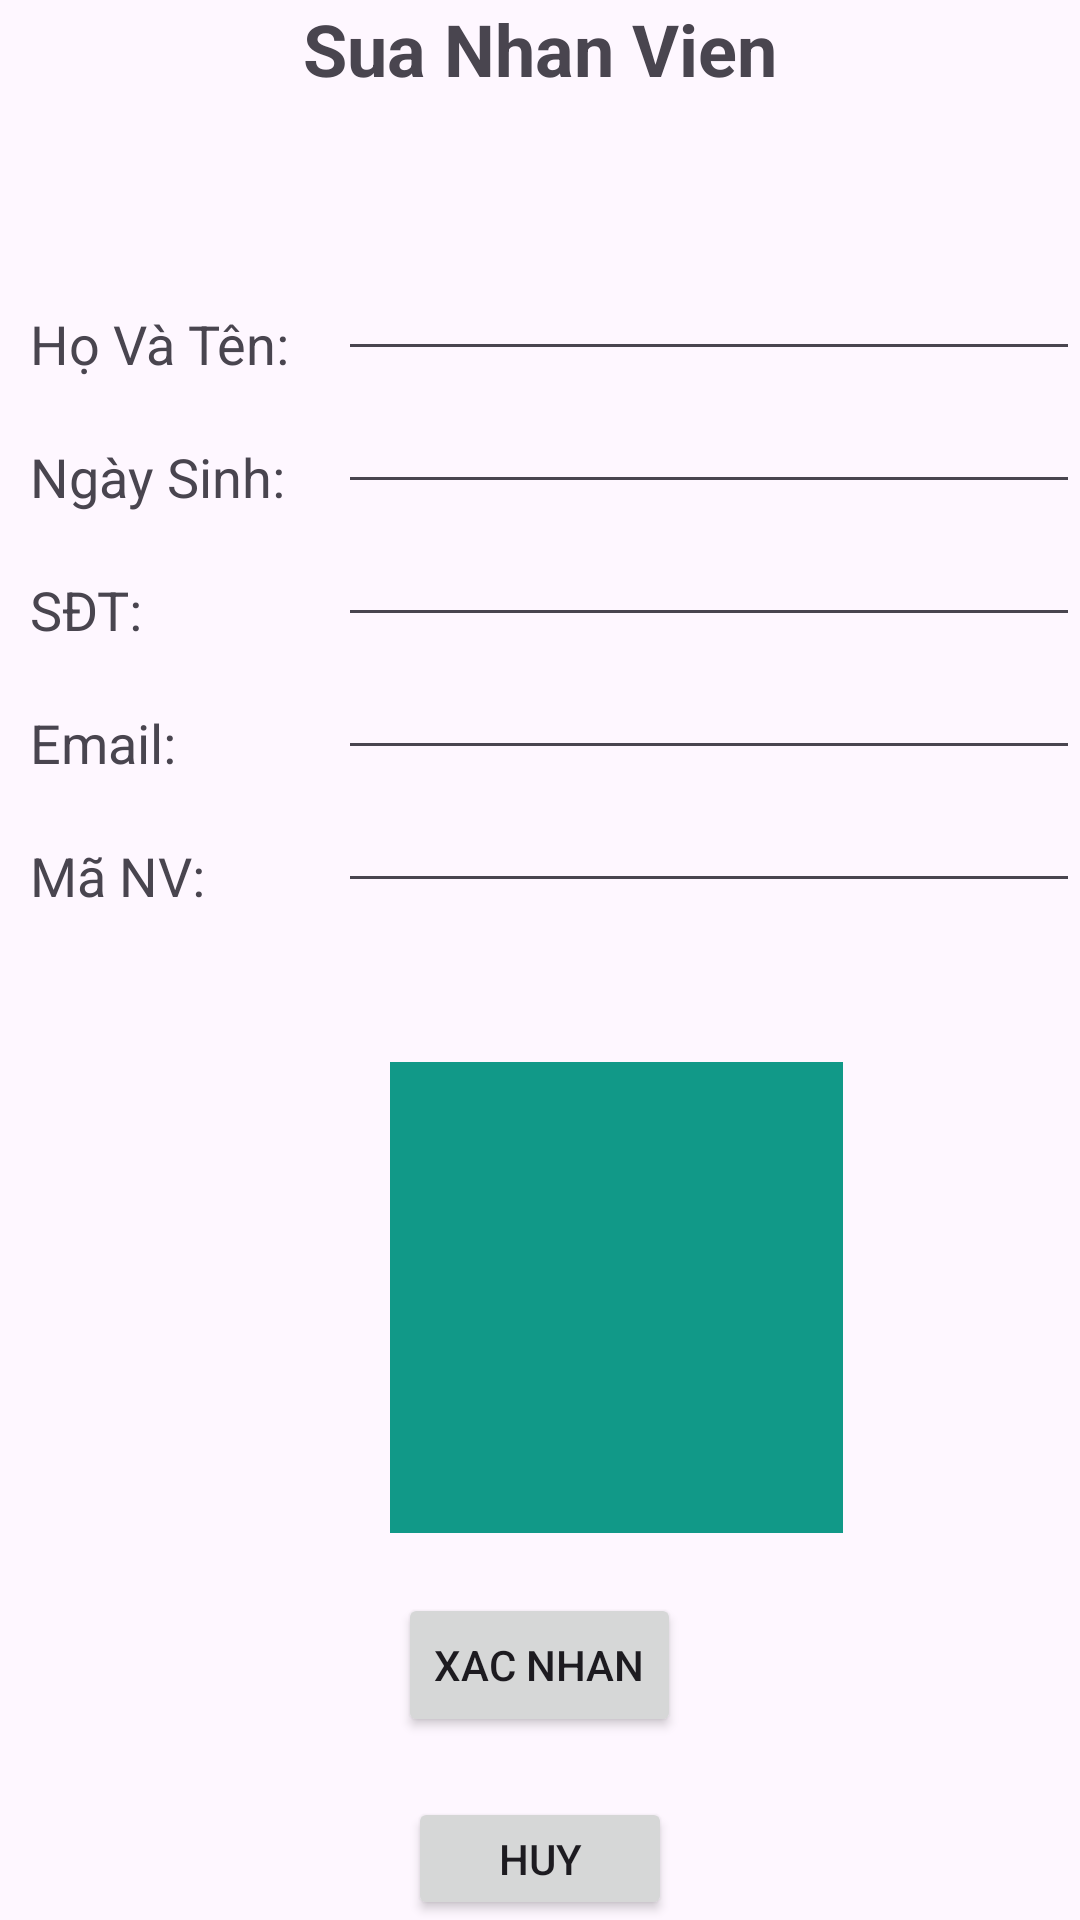

Reconstruct the res/layout file that produces this screen, plus the resources it refers to.
<!-- AndroidManifest.xml: application theme Theme.QuanLyGuiXe -->
<!-- res/layout/fragment_delete_employee.xml -->
<?xml version="1.0" encoding="utf-8"?>
<LinearLayout

    android:layout_width="match_parent"
    android:layout_height="match_parent"
    android:orientation="vertical"
    xmlns:android="http://schemas.android.com/apk/res/android">

    <TextView
        android:id="@+id/tvHeader"
        android:layout_width="match_parent"
        android:layout_height="wrap_content"
        android:text="Sua Nhan Vien"
        android:gravity="center"
        android:textSize="24sp"
        android:textStyle="bold"
        ></TextView>


    <TableRow
        android:layout_marginTop="50dp"
        android:id="@+id/tbrName"
        android:layout_width="match_parent"
        android:layout_height="wrap_content"
        >

        <TextView
            android:id="@+id/tvName"
            android:layout_width="0dp"
            android:layout_height="wrap_content"
            android:layout_margin="10dp"
            android:layout_weight="3"
            android:text="Họ Và Tên:"
            android:textSize="18dp"></TextView>

        <com.google.android.material.textfield.TextInputEditText
            android:id="@+id/edtName"
            android:layout_width="0dp"
            android:layout_height="wrap_content"
            android:layout_weight="8"></com.google.android.material.textfield.TextInputEditText>
    </TableRow>

    <TableRow
        android:id="@+id/tbrDate"
        android:layout_width="match_parent"
        android:layout_height="wrap_content"
        android:layout_below="@id/tbrName">

        <TextView
            android:id="@+id/tvDate"
            android:layout_width="0dp"
            android:layout_height="wrap_content"
            android:layout_below="@id/tbrBtn"
            android:layout_margin="10dp"
            android:layout_weight="3"
            android:text="Ngày Sinh:"
            android:textSize="18dp"></TextView>

        <com.google.android.material.textfield.TextInputEditText
            android:id="@+id/edtDate"
            android:layout_width="0dp"
            android:layout_height="wrap_content"
            android:layout_weight="8"></com.google.android.material.textfield.TextInputEditText>
    </TableRow>

    <TableRow
        android:id="@+id/tbrNumberPhone"
        android:layout_width="match_parent"
        android:layout_height="wrap_content"
        android:layout_below="@id/tbrDate">

        <TextView
            android:id="@+id/tvNumberPhone"
            android:layout_width="0dp"
            android:layout_height="wrap_content"
            android:layout_below="@id/tbrBtn"
            android:layout_margin="10dp"
            android:layout_weight="3"
            android:text="SĐT:"
            android:textSize="18dp"></TextView>

        <com.google.android.material.textfield.TextInputEditText
            android:id="@+id/edtNumberPhone"
            android:layout_width="0dp"
            android:layout_height="wrap_content"
            android:layout_weight="8"></com.google.android.material.textfield.TextInputEditText>
    </TableRow>

    <TableRow
        android:id="@+id/tbrEmail"
        android:layout_width="match_parent"
        android:layout_height="wrap_content"
        android:layout_below="@id/tbrNumberPhone">

        <TextView
            android:id="@+id/tvEmail"
            android:layout_width="0dp"
            android:layout_height="wrap_content"
            android:layout_below="@id/tbrBtn"
            android:layout_margin="10dp"
            android:layout_weight="3"
            android:text="Email:"
            android:textSize="18dp"></TextView>

        <com.google.android.material.textfield.TextInputEditText
            android:id="@+id/edtEmail"
            android:layout_width="0dp"
            android:layout_height="wrap_content"
            android:layout_weight="8"></com.google.android.material.textfield.TextInputEditText>
    </TableRow>

    <TableRow
        android:id="@+id/tbrID"
        android:layout_width="match_parent"
        android:layout_height="wrap_content"
        android:layout_below="@id/tbrEmail">

        <TextView
            android:id="@+id/tvID"
            android:layout_width="0dp"
            android:layout_height="wrap_content"
            android:layout_below="@id/tbrEmail"
            android:layout_margin="10dp"
            android:layout_weight="3"
            android:text="Mã NV:"
            android:textSize="18dp"></TextView>

        <com.google.android.material.textfield.TextInputEditText
            android:id="@+id/edtID"
            android:layout_width="0dp"
            android:layout_height="wrap_content"
            android:layout_weight="8"></com.google.android.material.textfield.TextInputEditText>
    </TableRow>


    <ImageView
        android:background="#198"
        android:id="@+id/imgNV"
        android:layout_width="151dp"
        android:layout_height="157dp"
        android:layout_alignParentStart="true"
        android:layout_alignParentEnd="true"
        android:layout_centerVertical="true"
        android:layout_marginStart="130dp"
        android:layout_marginTop="50dp"
        android:layout_marginEnd="130dp" />

    <Button
        android:layout_marginTop="20dp"
        android:id="@+id/btnXacNhan"
        android:layout_width="wrap_content"
        android:layout_height="wrap_content"
        android:text="Xac Nhan"
        android:layout_gravity="center"></Button>

    <Button
        android:layout_marginTop="20dp"
        android:id="@+id/btnDeleteData"
        android:layout_width="wrap_content"
        android:layout_height="wrap_content"
        android:text="Huy"
        android:layout_gravity="center"></Button>
</LinearLayout>
<!-- resources referenced by this layout -->
<resources>
  <style name="Theme.QuanLyGuiXe" parent="Base.Theme.QuanLyGuiXe" />
  <style name="Base.Theme.QuanLyGuiXe" parent="Theme.Material3.DayNight.NoActionBar">
          
          
      </style>
</resources>
